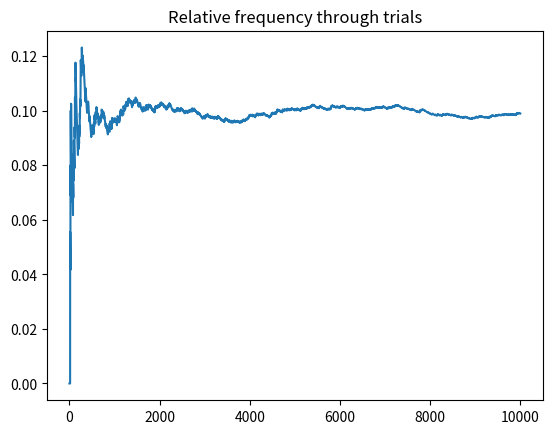

The matplotlib source for this figure:
'''This code tests the relative frequency of occurence of
   a choosen number in the range of 0 to 9. The results
   aims to show that the mean of relative frequency converges
   to a constant number in the order of 0.1'''

import matplotlib.pyplot as plt
import numpy as np

class RelativeFrequency:
    def __init__(self, Na):
        self.Na = Na

    def check_equals(self, number):
        return True if self.Na == number else False

    def calculate_frequency(self, corrects, trials):
        return corrects / trials

if __name__=='__main__':
    trials = 10000 
    freq_target = RelativeFrequency(Na=1)
    corrects = 0
    n_mean = []

    for n in range(trials):
        random_number = np.random.randint(10)
        
        if freq_target.check_equals(random_number):
            corrects += 1
        
        frequency = freq_target.calculate_frequency(corrects,n+1)
        n_mean.append(frequency)

    plt.plot(range(trials), n_mean)
    plt.title('Relative frequency through trials')
    #plt.figure(figsize=(10,5))
    plt.savefig('results.png')
